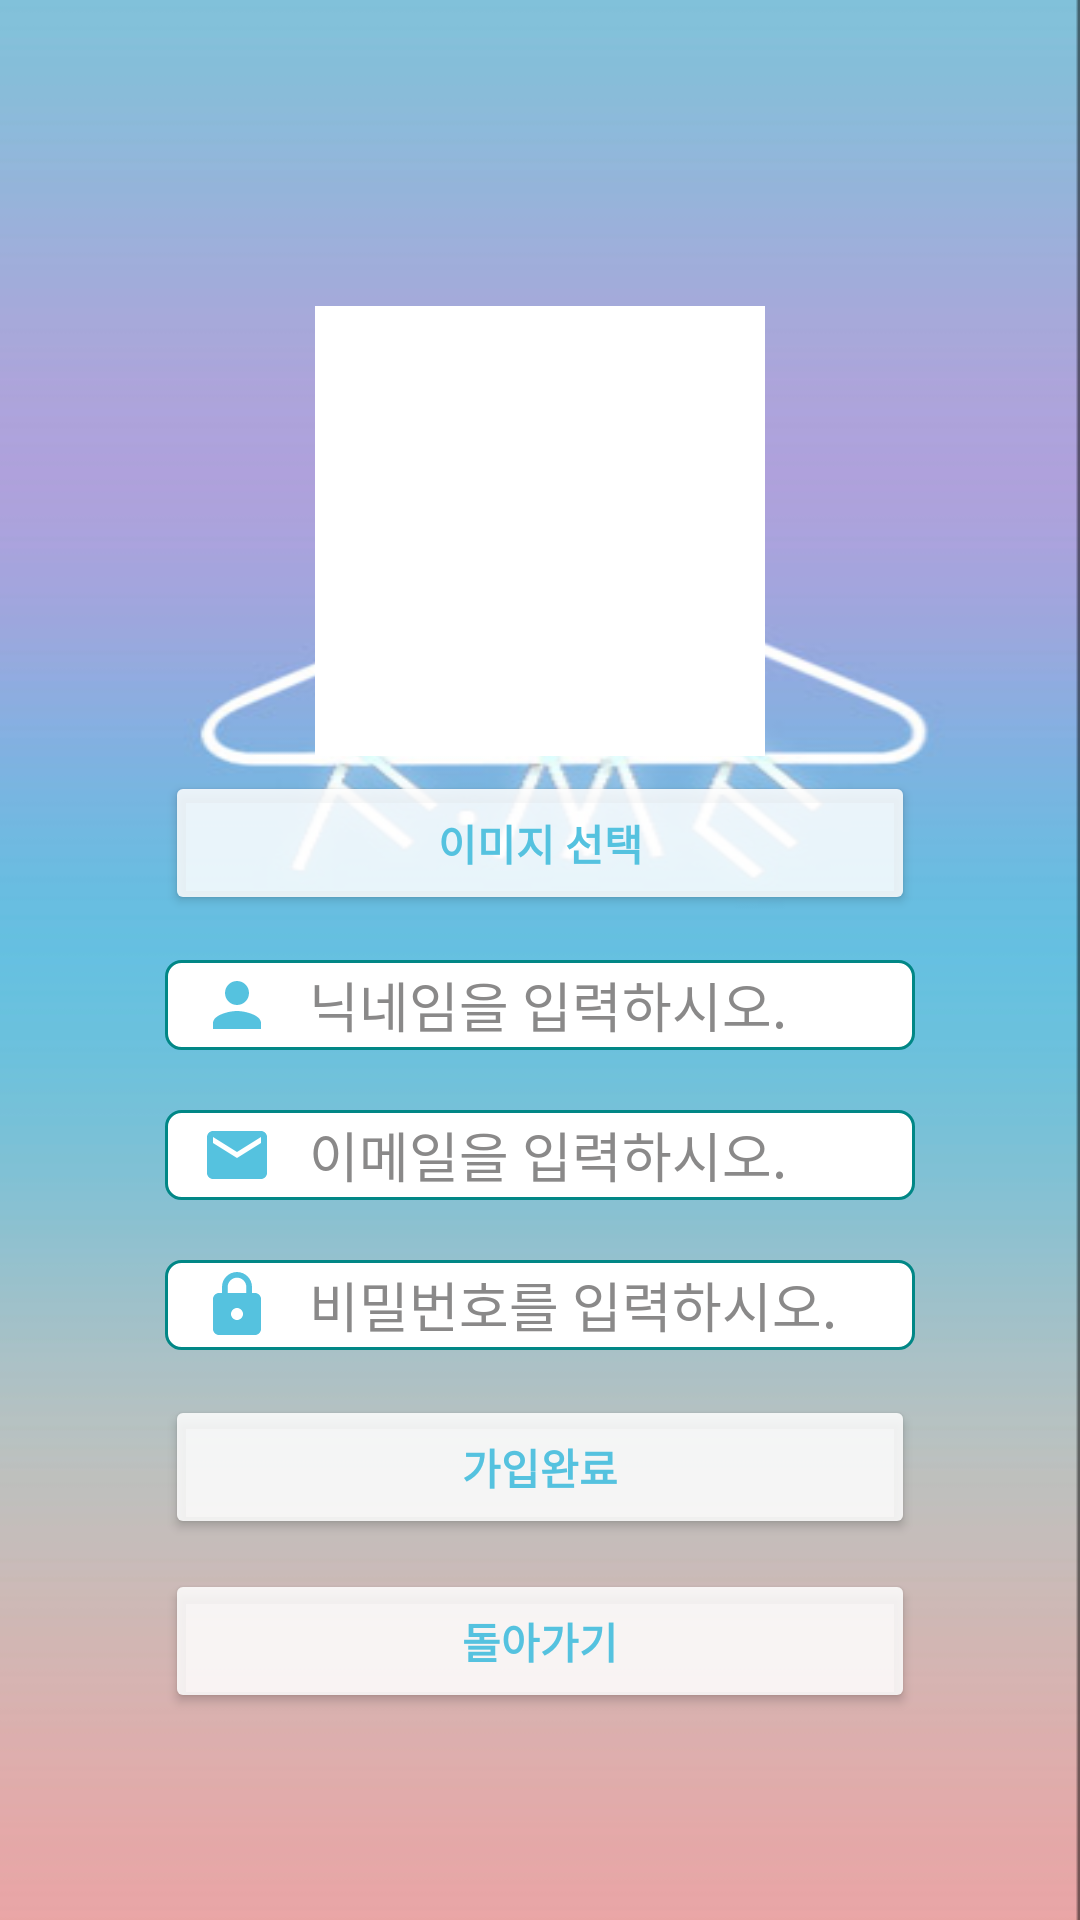

The Android layout XML behind this screen, and the referenced resources:
<!-- AndroidManifest.xml: application theme Theme.PitMeProject -->
<!-- res/layout/activity_register.xml -->
<?xml version="1.0" encoding="utf-8"?>
<LinearLayout xmlns:android="http://schemas.android.com/apk/res/android"
    xmlns:app="http://schemas.android.com/apk/res-auto"
    xmlns:tools="http://schemas.android.com/tools"
    android:layout_width="match_parent"
    android:layout_height="match_parent"
    android:background="@drawable/background"
    android:orientation="vertical"
    android:weightSum="10"
    tools:context=".RegisterActivity">

    <LinearLayout
        android:layout_width="match_parent"
        android:layout_height="match_parent"
        android:layout_weight="1"
        android:gravity="bottom|center"
        android:orientation="vertical">

        <ImageView
            android:id="@+id/image_view"
            android:background="@color/white"
            android:src="@drawable/ic_person"
            android:layout_width="150dp"
            android:layout_height="150dp"
            android:layout_marginTop="50dp"
            android:layout_gravity="center"/>

        <Button
            android:id="@+id/select_btn"
            android:layout_width="250dp"
            android:layout_height="wrap_content"
            android:layout_marginVertical="5dp"
            android:backgroundTint="#D8FFFFFF"
            android:text="이미지 선택"
            android:textColor="#55C2DF"
            android:textStyle="bold" />


        <EditText
            android:id="@+id/mEtNickName"
            android:layout_width="250dp"
            android:layout_height="30dp"
            android:layout_marginVertical="10dp"
            android:layout_marginTop="500dp"
            android:background="@drawable/custom_input"
            android:drawableStart="@drawable/ic_name"
            android:drawablePadding="12dp"
            android:hint="닉네임을 입력하시오."
            android:inputType="text"
            android:paddingStart="12dp"
            android:paddingEnd="12dp"
            android:textColor="@color/black"
            android:textColorHint="#8A8989" />

        <EditText
            android:id="@+id/mEtEmail"
            android:layout_width="250dp"
            android:layout_height="30dp"
            android:layout_marginVertical="10dp"
            android:layout_marginTop="500dp"
            android:background="@drawable/custom_input"
            android:drawableStart="@drawable/ic_email"
            android:drawablePadding="12dp"
            android:hint="이메일을 입력하시오."
            android:inputType="textEmailAddress"
            android:paddingStart="12dp"
            android:paddingEnd="12dp"
            android:textColor="@color/black"
            android:textColorHint="#8A8989" />

        <EditText
            android:id="@+id/mEtPwd"
            android:layout_width="250dp"
            android:layout_height="30dp"
            android:layout_marginVertical="10dp"
            android:background="@drawable/custom_input"
            android:drawableStart="@drawable/ic_lock"
            android:drawablePadding="12dp"
            android:hint="비밀번호를 입력하시오."
            android:inputType="textPassword"
            android:paddingStart="12dp"
            android:paddingEnd="12dp"
            android:textColor="@color/black"
            android:textColorHint="#8A8989" />

        <Button
            android:id="@+id/btn_register"
            android:layout_width="250dp"
            android:layout_height="wrap_content"
            android:layout_marginVertical="5dp"
            android:backgroundTint="#D8FFFFFF"
            android:text="가입완료"
            android:textColor="#55C2DF"
            android:textStyle="bold" />

        <Button
            android:id="@+id/btn_back"
            android:layout_width="250dp"
            android:layout_height="wrap_content"
            android:layout_marginVertical="5dp"
            android:backgroundTint="#D8FFFFFF"
            android:text="돌아가기"
            android:textColor="#55C2DF"
            android:textStyle="bold" />
    </LinearLayout>

    <LinearLayout
        android:layout_width="match_parent"
        android:layout_height="match_parent"
        android:layout_weight="9" />


</LinearLayout>
<!-- resources referenced by this layout -->
<resources>
  <!-- drawable background: png bitmap (drawable, 38848 bytes) -->
  <!-- drawable custom_input (drawable) -->
  <?xml version="1.0" encoding="utf-8"?>
  <selector xmlns:android="http://schemas.android.com/apk/res/android">
  
      <item android:state_enabled="true" android:state_focused="true">
          <shape android:shape="rectangle">
              <solid android:color="@color/white"/>
              <corners android:radius="5dp"/>
              <stroke android:color="@color/teal_700" android:width="1dp"/>
  
          </shape>
  
      </item>
  
      <item android:state_enabled="true">
          <shape android:shape="rectangle">
              <solid android:color="@color/white"/>
              <corners android:radius="5dp"/>
              <stroke android:color="@color/teal_700" android:width="1dp"/>
  
          </shape>
  
      </item>
  
  </selector>
  <!-- drawable ic_email (drawable) -->
  <vector xmlns:android="http://schemas.android.com/apk/res/android"
      android:width="24dp"
      android:height="24dp"
      android:viewportWidth="24"
      android:viewportHeight="24"
      android:tint="#55C2DF">
    <path
        android:fillColor="@android:color/white"
        android:pathData="M20,4L4,4c-1.1,0 -1.99,0.9 -1.99,2L2,18c0,1.1 0.9,2 2,2h16c1.1,0 2,-0.9 2,-2L22,6c0,-1.1 -0.9,-2 -2,-2zM20,8l-8,5 -8,-5L4,6l8,5 8,-5v2z"/>
  </vector>
  <!-- drawable ic_lock (drawable) -->
  <vector xmlns:android="http://schemas.android.com/apk/res/android"
      android:width="24dp"
      android:height="24dp"
      android:viewportWidth="24"
      android:viewportHeight="24"
      android:tint="#55C2DF">
    <path
        android:fillColor="@android:color/white"
        android:pathData="M18,8h-1L17,6c0,-2.76 -2.24,-5 -5,-5S7,3.24 7,6v2L6,8c-1.1,0 -2,0.9 -2,2v10c0,1.1 0.9,2 2,2h12c1.1,0 2,-0.9 2,-2L20,10c0,-1.1 -0.9,-2 -2,-2zM12,17c-1.1,0 -2,-0.9 -2,-2s0.9,-2 2,-2 2,0.9 2,2 -0.9,2 -2,2zM15.1,8L8.9,8L8.9,6c0,-1.71 1.39,-3.1 3.1,-3.1 1.71,0 3.1,1.39 3.1,3.1v2z"/>
  </vector>
  <!-- drawable ic_name (drawable) -->
  <vector xmlns:android="http://schemas.android.com/apk/res/android"
      android:width="24dp"
      android:height="24dp"
      android:viewportWidth="24"
      android:viewportHeight="24"
      android:tint="#55C2DF">
    <path
        android:fillColor="@android:color/white"
        android:pathData="M12,12c2.21,0 4,-1.79 4,-4s-1.79,-4 -4,-4 -4,1.79 -4,4 1.79,4 4,4zM12,14c-2.67,0 -8,1.34 -8,4v2h16v-2c0,-2.66 -5.33,-4 -8,-4z"/>
  </vector>
  <style name="Theme.PitMeProject" parent="Theme.AppCompat.Light.NoActionBar">
          
          <item name="colorPrimary">@color/purple_500</item>
          <item name="colorPrimaryVariant">@color/purple_700</item>
          <item name="colorOnPrimary">@color/white</item>
          
          <item name="colorSecondary">@color/teal_200</item>
          <item name="colorSecondaryVariant">@color/teal_700</item>
          <item name="colorOnSecondary">@color/black</item>
          
          <item name="android:statusBarColor" tools:targetApi="l">?attr/colorPrimaryVariant</item>
          
      </style>
  <!-- not gathered from this repository: default colours our renderer supplied (Android Studio template values) -->
  <color name="purple_500">#FF6200EE</color>
  <color name="purple_700">#FF3700B3</color>
  <color name="teal_200">#FF03DAC5</color>
  <color name="teal_700">#FF018786</color>
  <color name="black">#FF000000</color>
  <color name="white">#FFFFFFFF</color>
</resources>
